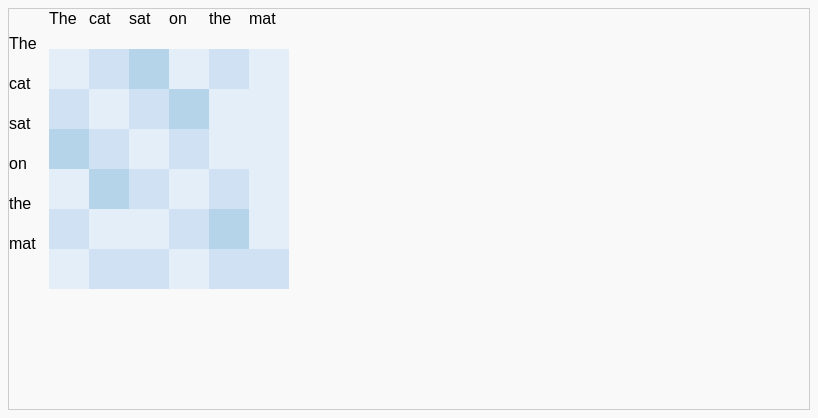
D3 v7 page, settled after 360 driven frames (6 s of simulated time); the page loaded 1 data file(s).


// ── app.js
const width = 800, height = 400, cellSize = 40;

let data;

d3.json("data/attention_example.json").then(json => {
  data = json;
  const layers = Object.keys(data);
  populateSelect("layerSelect", layers);

  d3.select("#layerSelect").on("change", updateHeadOptions);
  d3.select("#headSelect").on("change", drawMatrix);

  updateHeadOptions();
});

function populateSelect(id, items) {
  const select = d3.select(`#${id}`);
  select.selectAll("option").remove();
  select.selectAll("option")
    .data(items)
    .enter().append("option")
    .text(d => d);
}

function updateHeadOptions() {
  const selectedLayer = d3.select("#layerSelect").property("value");
  const heads = Object.keys(data[selectedLayer]);
  populateSelect("headSelect", heads);
  drawMatrix();
}

function drawMatrix() {
  const layer = d3.select("#layerSelect").property("value");
  const head = d3.select("#headSelect").property("value");
  const attention = data[layer][head];

  const svg = d3.select("#attentionMap");
  svg.selectAll("*").remove();

  const tokens = attention.tokens;
  const matrix = attention.matrix;

  svg.selectAll(".rowLabel")
    .data(tokens)
    .enter().append("text")
    .attr("x", 0)
    .attr("y", (_, i) => i * cellSize + cellSize)
    .text(d => d);

  svg.selectAll(".colLabel")
    .data(tokens)
    .enter().append("text")
    .attr("x", (_, i) => i * cellSize + cellSize)
    .attr("y", 15)
    .text(d => d);

  svg.selectAll("rect")
    .data(matrix.flatMap((row, i) => row.map((val, j) => ({ x: j, y: i, val }))))
    .enter().append("rect")
    .attr("x", d => d.x * cellSize + cellSize)
    .attr("y", d => d.y * cellSize + cellSize)
    .attr("width", cellSize)
    .attr("height", cellSize)
    .attr("fill", d => d3.interpolateBlues(d.val))
    .append("title")
    .text(d => `Attention: ${d.val.toFixed(2)}`);
}

### data: data/attention_example.json
{
 "layer_0": {
  "head_0": {
   "tokens": [
    "The",
    "cat",
    "sat",
    "on",
    "the",
    "mat"
   ],
   "matrix": [
    "[... 6 items]",
    "[... 6 items]",
    "[... 6 items]",
    "[... 6 items]",
    "[... 6 items]",
    "[... 6 items]"
   ]
  },
  "head_1": {
   "tokens": [
    "The",
    "cat",
    "sat",
    "on",
    "the",
    "mat"
   ],
   "matrix": [
    "[... 6 items]",
    "[... 6 items]",
    "[... 6 items]",
    "[... 6 items]",
    "[... 6 items]",
    "[... 6 items]"
   ]
  }
 }
}